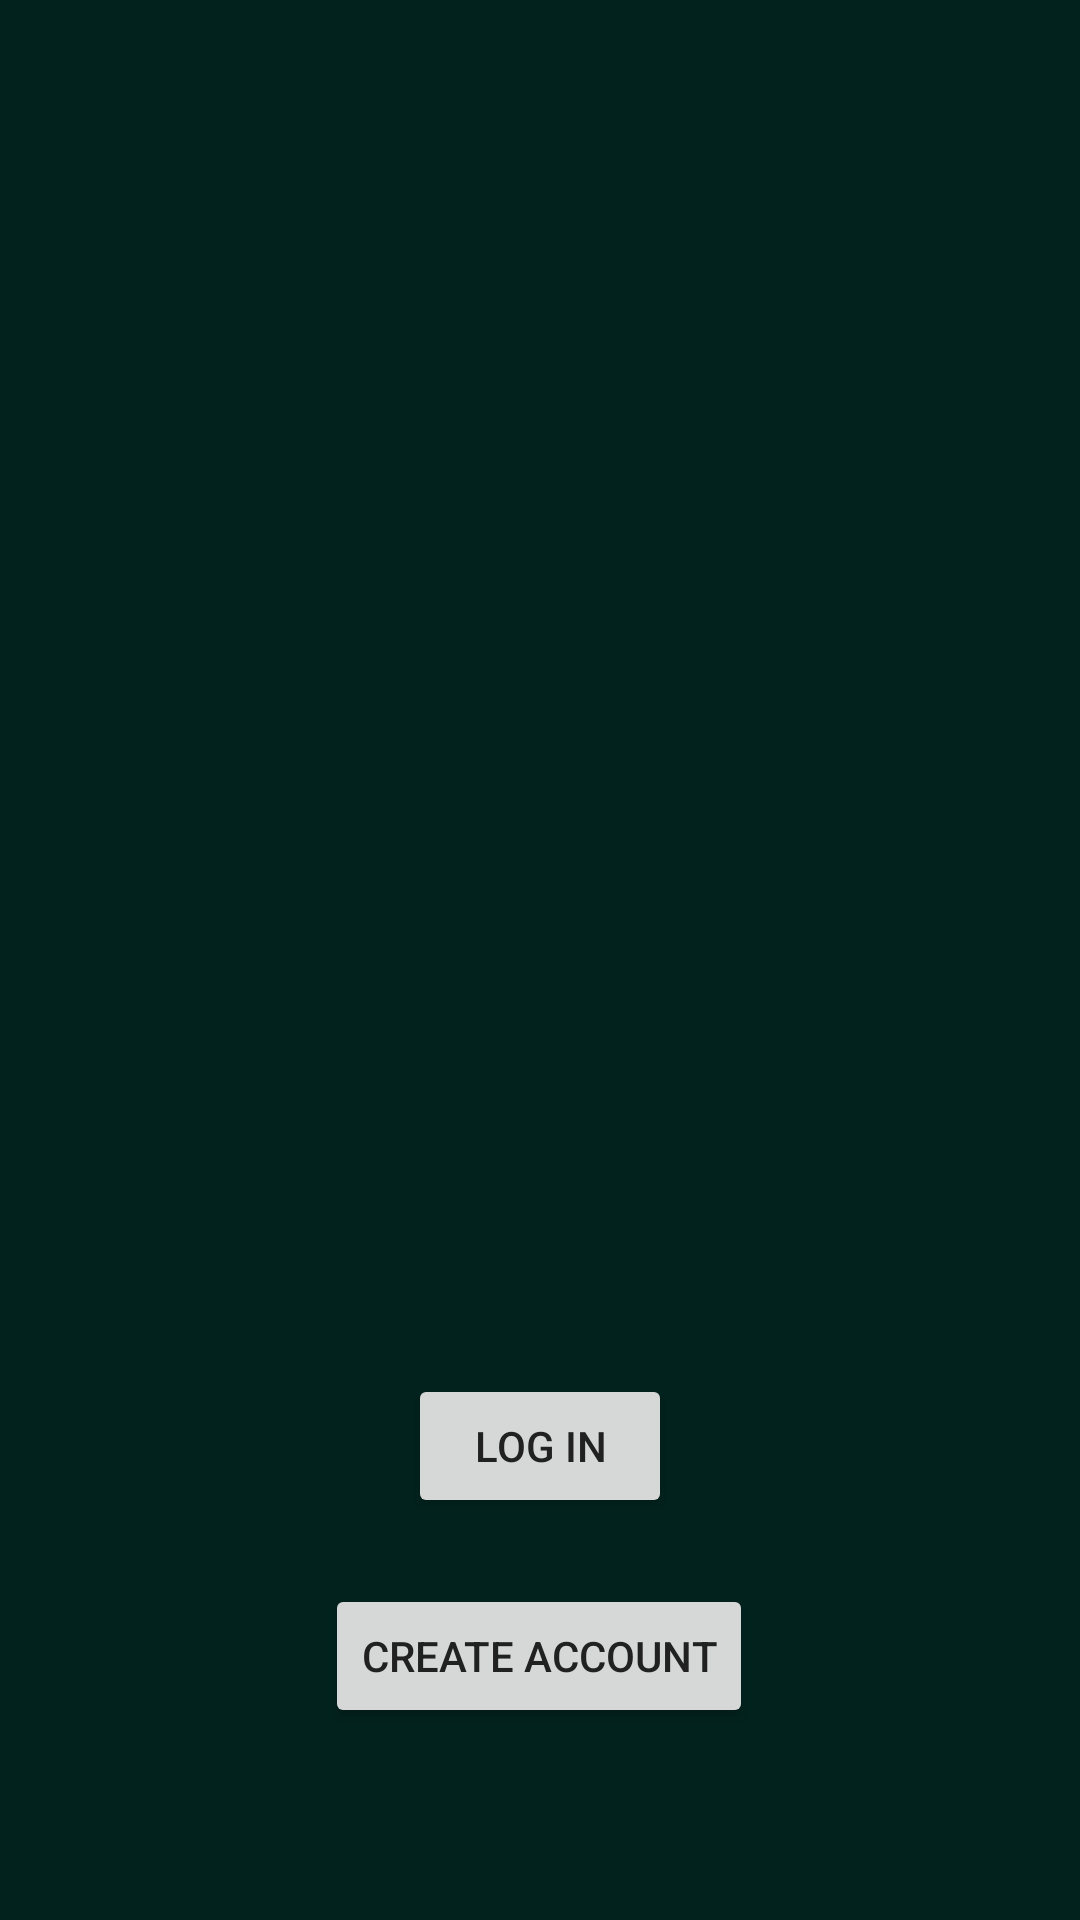

The Android layout XML behind this screen, and the referenced resources:
<!-- AndroidManifest.xml: application theme Theme.MitchellAntoine_Dank_Tank -->
<!-- res/layout/fragment_login_sighup.xml -->
<?xml version="1.0" encoding="utf-8"?>
<androidx.constraintlayout.widget.ConstraintLayout xmlns:android="http://schemas.android.com/apk/res/android"
    xmlns:app="http://schemas.android.com/apk/res-auto"
    xmlns:tools="http://schemas.android.com/tools"
    android:layout_width="match_parent"
    android:layout_height="match_parent"
    android:background="#02221E"
    tools:context=".fragments.LoginSighupFragment">

    <ImageView
        android:id="@+id/imageView"
        android:layout_width="0dp"
        android:layout_height="410dp"
        android:layout_marginTop="32dp"
        android:contentDescription="@string/canna_background"
        android:src="@drawable/cannabackground"
        app:layout_constraintEnd_toEndOf="parent"
        app:layout_constraintHorizontal_bias="0.0"
        app:layout_constraintStart_toStartOf="parent"
        app:layout_constraintTop_toTopOf="parent" />

    <Button
        android:id="@+id/login_btn"
        android:layout_width="wrap_content"
        android:layout_height="wrap_content"
        android:layout_marginStart="162dp"
        android:layout_marginTop="16dp"
        android:layout_marginEnd="162dp"
        android:text="@string/log_in"
        android:textColor="#212121"
        app:layout_constraintEnd_toEndOf="parent"
        app:layout_constraintStart_toStartOf="parent"
        app:layout_constraintTop_toBottomOf="@+id/imageView" />

    <Button
        android:id="@+id/signup_btn"
        android:layout_width="wrap_content"
        android:layout_height="wrap_content"
        android:layout_marginStart="157dp"
        android:layout_marginTop="22dp"
        android:layout_marginEnd="158dp"
        android:text="@string/create_account"
        android:textColor="#212121"
        app:layout_constraintEnd_toEndOf="parent"
        app:layout_constraintStart_toStartOf="parent"
        app:layout_constraintTop_toBottomOf="@+id/login_btn" />
</androidx.constraintlayout.widget.ConstraintLayout>
<!-- resources referenced by this layout -->
<resources>
  <string name="canna_background">canna background</string>
  <string name="create_account">Create Account</string>
  <string name="log_in">Log In</string>
  <style name="Theme.MitchellAntoine_Dank_Tank" parent="Theme.MaterialComponents.DayNight.DarkActionBar">
          
          <item name="colorPrimary">@color/green_500</item>
          <item name="colorPrimaryVariant">@color/green_700</item>
          <item name="colorOnPrimary">@color/white</item>
          
          <item name="colorSecondary">@color/teal_200</item>
          <item name="colorSecondaryVariant">@color/teal_700</item>
          <item name="colorOnSecondary">@color/black</item>
          
          <item name="android:statusBarColor">?attr/colorPrimaryVariant</item>
          
      </style>
  <color name="green_500">#129988</color>
  <color name="green_700">#02453D</color>
  <color name="white">#FFFFFFFF</color>
  <color name="teal_200">#FF03DAC5</color>
  <color name="teal_700">#FF018786</color>
  <color name="black">#FF000000</color>
</resources>
